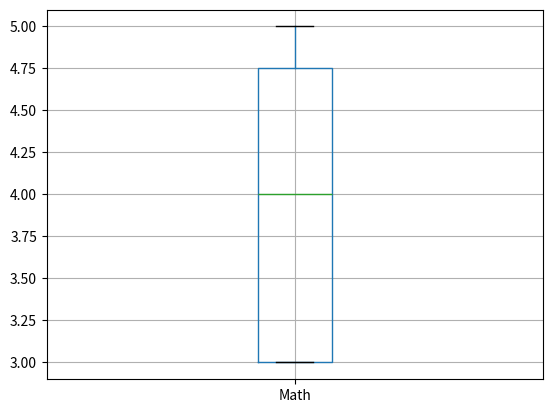

Write the Python code that produced this figure.
"""
Этот фрагмент кода создает DataFrame с данными о студентах,
вычисляет такие статистические данные, как среднее значение, медиана, квартили, интерквартильный размах, стандартное отклонение,
и фильтрует данные на основе отклонений от квартилей.
Затем он визуализирует отфильтрованные оценки по математике с помощью боксплота.
"""
import pandas as pd
import matplotlib.pyplot as plt


# Создаем DataFrame с данными о студентах
student_data = {
    'name': ['Мария', 'Иван', 'Сергей', 'Александр', 'Инна', 'Ира', 'Инна', 'Дмитрий', 'Елена', 'Николай'],
    'gender': ['female', 'male', 'male', 'male', 'female', 'female', 'female', 'male', 'female', 'male'],
    'Math': [3, 4, 5, 3, 4, 5, 3, 4, 5, 3],
    'Physics': [4, 3, 4, 4, 3, 4, 4, 3, 4, 4],
    'Chemistry': [4, 3, 3, 4, 3, 3, 4, 3, 3, 4],
    'Computer Science': [4, 4, 5, 4, 4, 5, 4, 4, 5, 4],
    'Literature': [4, 3, 3, 4, 3, 3, 4, 3, 3, 3]
}

df_students = pd.DataFrame(student_data)

# Подсчет статистических данных и визуализация
math_mean = df_students['Math'].mean()
math_median = df_students['Math'].median()
Q1_math = df_students['Math'].quantile(0.25)
Q3_math = df_students['Math'].quantile(0.75)
IQR_math = Q3_math - Q1_math
std_dev_math = df_students['Math'].std()
downside = Q1_math - 1.5 * IQR_math
upside = Q3_math + 1.5 * IQR_math

print(f"Средняя оценка - {math_mean:.2f}")
print(f"Медианная оценка - {math_median:.2f}")
print(f"Q1 - {Q1_math:.2f}, Q3 - {Q3_math:.2f}, IQR - {IQR_math:.2f}")
print(f"Стандартное отклонение - {std_dev_math:.3f}")
print(f"Нижняя граница - {downside}, верхняя граница - {upside:.3f}")

# Фильтрация данных по отклонениям
df_filtered_math = df_students[(df_students['Math'] >= downside) & (df_students['Math'] <= upside)]

# Визуализация отфильтрованных оценок по математике
df_filtered_math.boxplot(column='Math')
plt.show()
